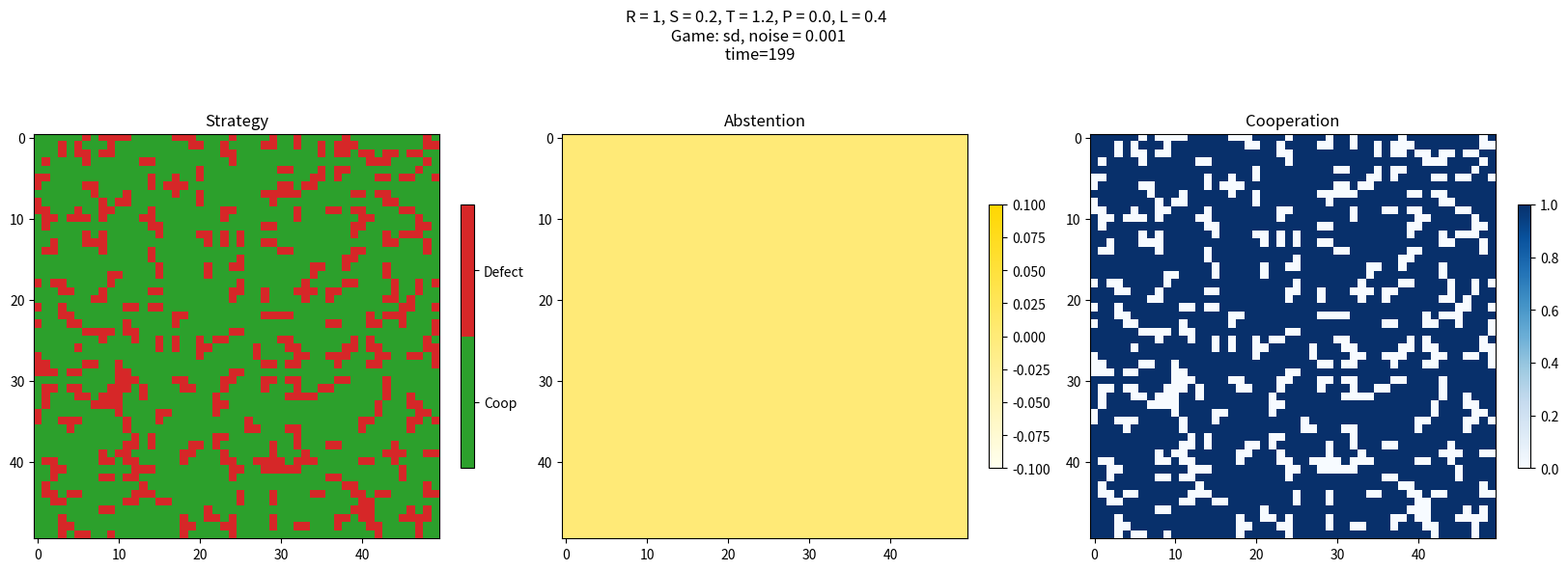

This chart was generated by the following Python code:
# PYTHON SCRIPT CODE
# -*- coding: utf-8 -*-
"""game.ipynb

Automatically generated by Colaboratory.

Original file is located at
    https://colab.research.google.com/drive/1e5m0tdDFCutZ4L3wx_73H3v6ZhlCE4Uf
"""

import numpy as np
import matplotlib.pyplot as plt
import matplotlib
import random
import time

M = 50
N = 50


def abstein_choice(game):
    if game == 'pd' or game == 'sd':
        A = np.zeros((M, N))
    elif game == 'pdpa' or game == 'sdpa':
        A = np.floor(np.random.rand(M, N) * 8)/8
    elif game == 'opd' or game == 'osd':
        A = (np.random.rand(M, N) < 0.5).astype('int')
    else:
        A = np.zeros()
    return A

# matrix of payoff


def neumann(i, j):
    left = (i - 1) % M
    right = (i + 1) % M
    up = (j + 1) % N
    down = (j - 1) % N
    result = [(left, j), (right, j), (i, up), (i, down)]
    random.shuffle(result)
    return result

# payoff after a game played


def play(g1, g2, a1, a2):
    # if one of the two players doesn't play => both don't play
    if np.random.rand() < a1 or np.random.rand() < a2:
        return L, L
    else:
        if g1 == 0 and g2 == 0:
            return R, R
        elif (g1 == 0 and g2 == 1):
            return S, T
        elif (g1 == 1 and g2 == 0):
            return T, S
        elif (g1 == 1 and g2 == 1):
            return P, P


def play_a_turn(G, A):
    # evaluation of payoffs
    payoff = np.zeros((M, N))
    for j in range(M):
        for i_ in range(int(N/2)):
            i = j % 2 + i_ * 2
            neighbours = neumann(i, j)
            for neighbour in neighbours:
                pay1, pay2 = play(
                    G[i, j], G[neighbour[0], neighbour[1]], A[i, j], A[neighbour[0], neighbour[1]])
                payoff[i, j] += pay1
                payoff[neighbour[0], neighbour[1]] += pay2
    return payoff


def imitate(G, A, payoff, noise=0):
    G1 = G.copy()
    A1 = A.copy()
    for i in range(N):
        for j in range(M):
            if np.random.rand() < noise:
                G1[i, j] = 1 - G[i, j]
                # G1[i, j] = int(np.random.rand() < q)
            else:
                max = payoff[i, j]
                maxcoor = (i, j)
                for neighbour in neumann(i, j):
                    if payoff[neighbour[0], neighbour[1]] > max:
                        max = payoff[neighbour[0], neighbour[1]]
                        maxcoor = (neighbour[0], neighbour[1])
                # if maxcoor != (i,j):
                G1[i, j] = G[maxcoor[0], maxcoor[1]]
                A1[i, j] = A[maxcoor[0], maxcoor[1]]

    return G1, A1


def play_for_given_T(T, game):
    # definition of matrix of players and probability of abstention
    G0 = np.random.randint(0, 2, (M, N))

    game = game
    noise = 0.001

    global R, S, P, L

    _, R, S, P, L = game_choice(game)
    T = T
    A0 = abstein_choice(game)

    G = G0.copy()
    A = A0.copy()

    time = 100

    for t in range(time):
        payoff = play_a_turn(G, A)
        G, A = imitate(G, A, payoff, noise)
        eps = (1-G)*(1-A)

    eps_mean = np.mean(eps)
    A_mean = np.mean(A)

    return eps_mean, A_mean


def alpha_eps():
    iterations = 10
    Ts = np.linspace(1.1, 1.9, 10)
    games = ['pd', 'opd', 'pdpa']

    result = []

    for game in games:
        epsTmean = []
        ATmean = []
        epsTstd = []
        ATstd = []
        global T
        for T in Ts:
            epss = []
            As = []
            for i in range(iterations):
                eps, A = play_for_given_T(T, game)
                epss.append(eps)
                As.append(A)

            epsTmean.append(np.mean(epss))
            ATmean.append(np.mean(As))
            epsTstd.append(np.std(epss))
            ATstd.append(np.std(As))
        result.append([epsTmean, epsTstd, ATmean, ATstd])

        timestr = time.strftime("%Y%m%d-%H%M%S")
        np.save('data/alpha_eps-'+timestr)


def evolution(game, noise=0, time=100, plot=False):
    # definition of matrix of players and probability of abstention
    G0 = np.random.randint(0, 2, (M, N))

    global T, R, S, P, L

    T, R, S, P, L = game_choice(game)
    A0 = abstein_choice(game)

    G = G0.copy()
    A = A0.copy()

    if plot:
        fig = plt.figure(figsize=(20, 7))
        axs = fig.subplots(1, 3)

        cmap_G = matplotlib.colors.ListedColormap(['tab:green', 'tab:red'])
        cmap_A = matplotlib.colors.LinearSegmentedColormap.from_list("", [
                                                                     'ivory', 'gold'])

        im_G = axs[0].imshow(G, cmap=cmap_G)
        im_A = axs[1].imshow(A, cmap=cmap_A)
        im_eps = axs[2].imshow((1-G)*(1-A), cmap='Blues')

        cbar = fig.colorbar(im_G, ax=axs[0], ticks=[
                            0.25, 0.75], fraction=0.03, pad=0.05)
        cbar.ax.set_yticklabels(['Coop', 'Defect'])
        fig.colorbar(im_A, ax=axs[1], fraction=0.03, pad=0.05)
        fig.colorbar(im_eps, ax=axs[2], fraction=0.03, pad=0.05)

        axs[0].set_title('Strategy')
        axs[1].set_title('Abstention')
        axs[2].set_title('Cooperation')

        plt.show(block=False)

    for t in range(time):
        if plot:
            fig.suptitle('R = {}, S = {}, T = {}, P = {}, L = {} \n Game: {}, noise = {} \n time={}'.format(
                R, S, T, P, L, game, noise, t))
        payoff = play_a_turn(G, A)
        G, A = imitate(G, A, payoff, noise)
        eps = (1-G)*(1-A)
        if plot:
            im_G.set_data(G)
            im_A.set_data(A)
            im_eps.set_data(eps)
            if t == time-1:
                plt.show(block=True)
            plt.pause(0.000000000001)

    return G, A


def get_histo(G, A):
    A_1 = A * G
    A_2 = A * (1-G)

    alphas = np.linspace(0, 1, 9)
    num_alpha = np.zeros(9)
    num_alpha2 = np.zeros(9)
    for index, alpha in enumerate(alphas):
        num_alpha[index] = np.sum(A_1 == alpha)
        num_alpha2[index] = np.sum(A_2 == alpha)
        # remove zeros given by the masks
        if index == 0:
            num_alpha[0] -= np.sum(G == 0)
            num_alpha2[0] -= np.sum(G == 0)

    return num_alpha / (M*N), num_alpha2 / (M*N)
    # print histo
    # alphas_edges = alphas - 0.125/2
    # alphas_edges = np.append(alphas_edges, [alphas_edges[-1] + 0.125])
    # fig = plt.figure()
    # ax = fig.add_subplot()
    # ax.plot(alphas, num_alpha / (M*N), marker='.', color='tab:red')
    # ax.plot(alphas, num_alpha2 / (M*N), marker='.', color='tab:green')
    # ax.set_xticks(alphas)
    # fig.savefig('histo.pdf')


def save_histo(game, noise=0.0, time=100, n=10):
    G, A = np.empty((M, N)), np.empty((M, N))
    stat_alpha1 = np.empty((n, 9))
    stat_alpha2 = np.empty((n, 9))

    for i in range(n):
        G, A = evolution(game, noise, time, plot=False)
        stat_alpha1[i, :], stat_alpha2[i, :] = get_histo(G, A)

    mean_1 = np.mean(stat_alpha1, axis=0)
    mean_2 = np.mean(stat_alpha2, axis=0)
    std_1 = np.std(stat_alpha1, axis=0)
    std_2 = np.std(stat_alpha2, axis=0)

    save = np.array([mean_1, std_1, mean_2, std_2, np.linspace(0, 1, 9)])

    timestr = time.strftime("%Y%m%d-%H%M%S")
    np.save('data/alpha-'+timestr, save)


def game_choice(game):
    L = 0
    if game == 'pd' or game == 'opd' or game == 'pdpa':
        T = 1.2
        R = 1
        S = 0
        P = 0.2
        L = 0.4

    elif game == 'sd' or game == 'osd' or game == 'sdpa':
        T = 1.2
        R = 1
        S = 0.2
        P = 0.
        L = 0.4

    elif game == 'sh':
        T = 8
        R = 1
        P = 5
        S = 1

    return T, R, S, P, L


if __name__ == '__main__':
    # save_histo(game, noise, time, n=10)
    # alpha_eps()
    evolution('sd', noise=0.001, time=200, plot=True)
